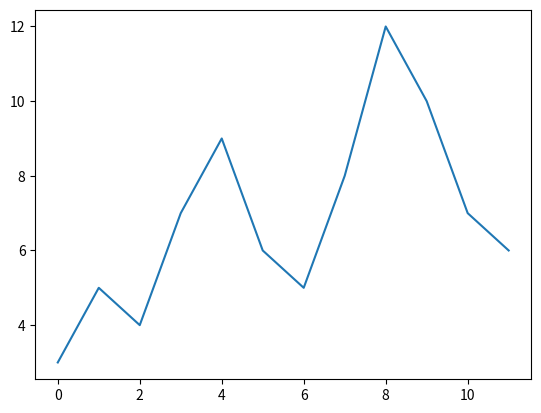

The script that saved this image: (Note: this script raises an exception after producing the figure.)
import numpy as np
import matplotlib.pyplot as plt

x = np.arange(12)
y = np.array([3, 5, 4, 7, 9, 6, 5, 8, 12, 10, 7, 6.0])
fig, ax = plt.subplots()
ax.plot(x, y, label="signups")
annotate_max(ax, x, y)
add_threshold(ax, 8, "goal")
shade_region(ax, 3.5, 6.5, "campaign")
legend_below(ax, "Legend")
show(fig)
